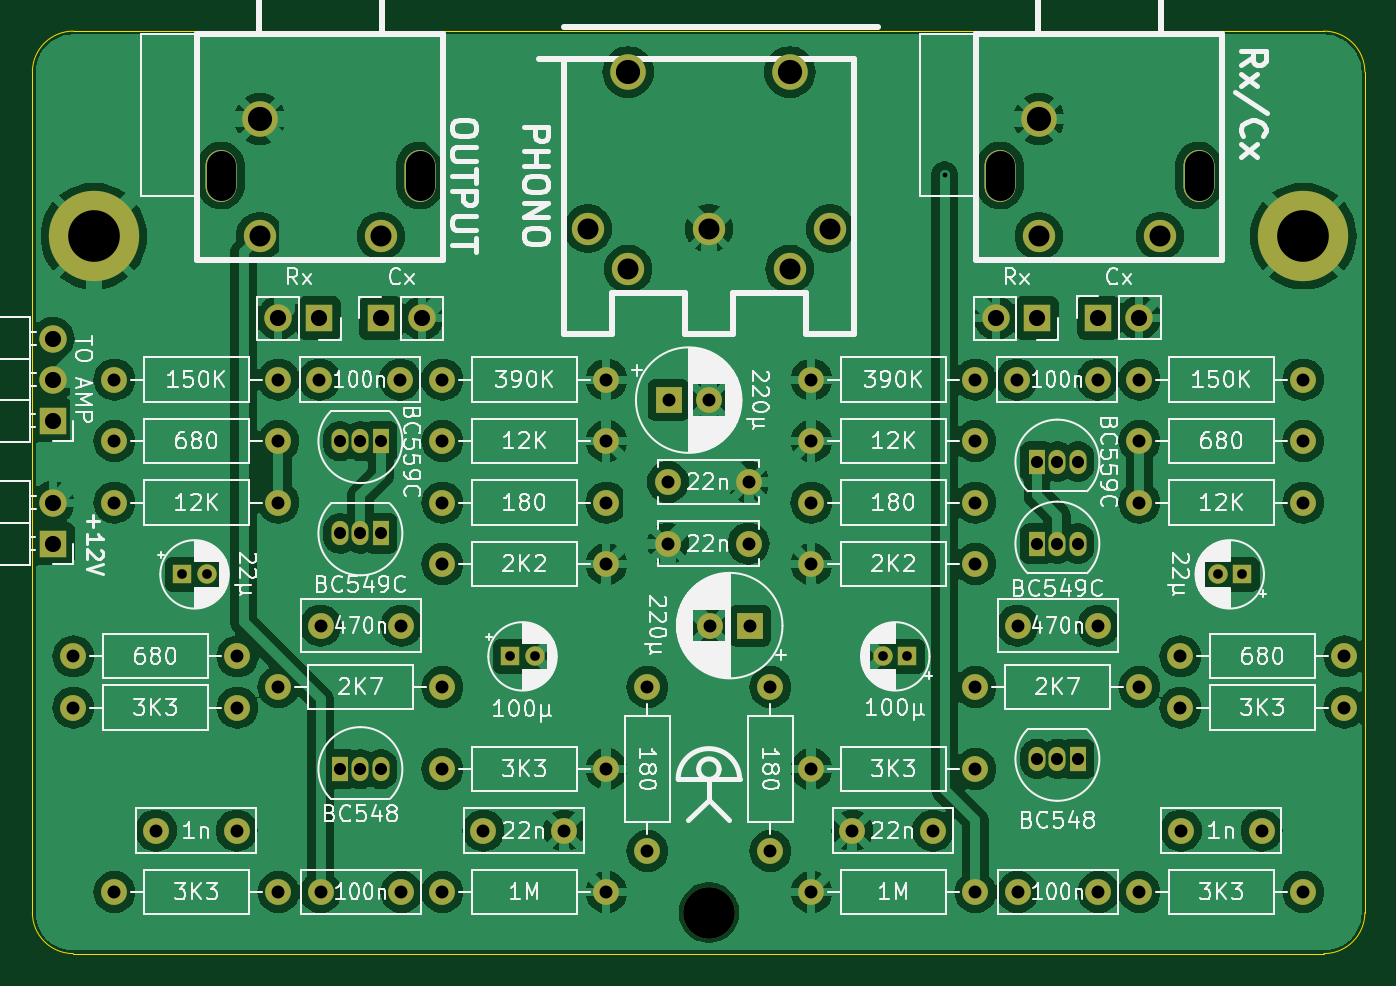
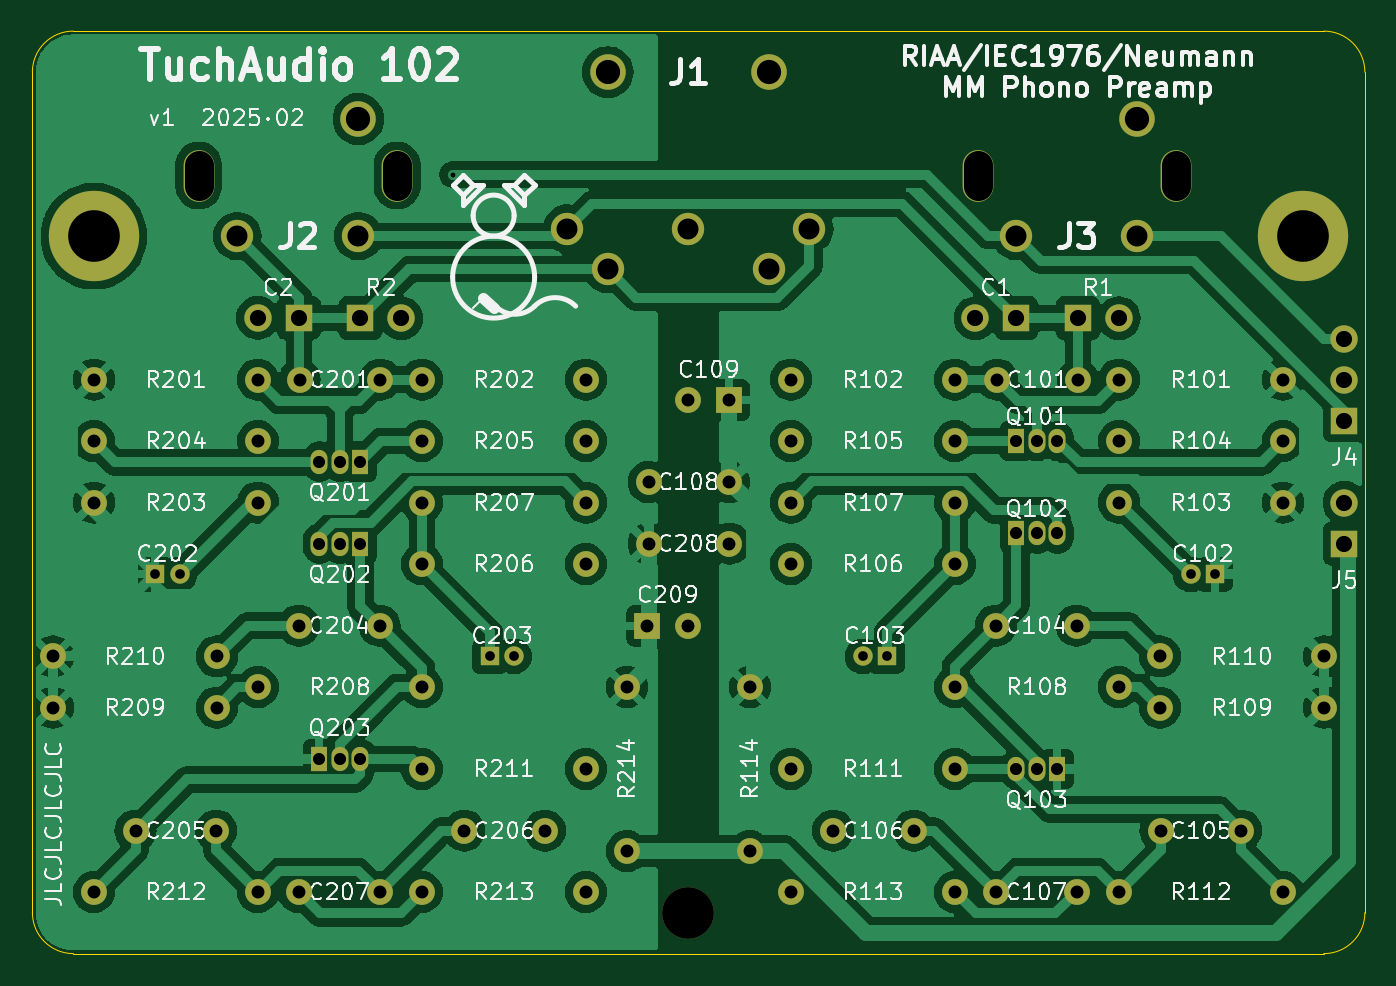
Circuit board: 11 layer files. Board 82.5 x 57.1 mm.
- bottom_copper: ta180-B_Cu.gbl (181316 bytes)
- bottom_mask: ta180-B_Mask.gbs (4929 bytes)
- paste: ta180-B_Paste.gbp (486 bytes)
- bottom_silk: ta180-B_Silkscreen.gbo (174048 bytes)
- outline: ta180-Edge_Cuts.gm1 (1024 bytes)
- top_copper: ta180-F_Cu.gtl (221936 bytes)
- top_mask: ta180-F_Mask.gts (4929 bytes)
- paste: ta180-F_Paste.gtp (486 bytes)
- top_silk: ta180-F_Silkscreen.gto (181700 bytes)
- drill: ta180-NPTH.drl (552 bytes)
- drill: ta180-PTH.drl (2816 bytes)

=== bottom_copper: ta180-B_Cu.gbl (181316 bytes, source omitted) ===
=== bottom_mask: ta180-B_Mask.gbs ===
G04 #@! TF.GenerationSoftware,KiCad,Pcbnew,8.0.9*
G04 #@! TF.CreationDate,2025-03-02T14:12:51+01:00*
G04 #@! TF.ProjectId,cjss102,636a7373-3130-4322-9e6b-696361645f70,rev?*
G04 #@! TF.SameCoordinates,Original*
G04 #@! TF.FileFunction,Soldermask,Bot*
G04 #@! TF.FilePolarity,Negative*
%FSLAX46Y46*%
G04 Gerber Fmt 4.6, Leading zero omitted, Abs format (unit mm)*
G04 Created by KiCad (PCBNEW 8.0.9) date 2025-03-02 14:12:51*
%MOMM*%
%LPD*%
G01*
G04 APERTURE LIST*
%ADD10C,1.600000*%
%ADD11O,1.600000X1.600000*%
%ADD12C,5.600000*%
%ADD13R,1.700000X1.700000*%
%ADD14O,1.700000X1.700000*%
%ADD15R,1.200000X1.200000*%
%ADD16C,1.200000*%
%ADD17O,1.900000X3.200000*%
%ADD18C,2.000000*%
%ADD19C,2.200000*%
%ADD20R,1.600000X1.600000*%
%ADD21R,1.050000X1.500000*%
%ADD22O,1.050000X1.500000*%
%ADD23C,3.200000*%
G04 APERTURE END LIST*
D10*
X166370000Y-60960000D03*
D11*
X156210000Y-60960000D03*
D10*
X125730000Y-57150000D03*
X130730000Y-57150000D03*
X176530000Y-60960000D03*
D11*
X186690000Y-60960000D03*
D12*
X186690000Y-48260000D03*
D10*
X163750000Y-85090000D03*
X158750000Y-85090000D03*
X189230000Y-77470000D03*
D11*
X179070000Y-77470000D03*
D13*
X125730000Y-53340000D03*
D14*
X123190000Y-53340000D03*
D15*
X182880000Y-69215000D03*
D16*
X181380000Y-69215000D03*
D10*
X113030000Y-88900000D03*
D11*
X123190000Y-88900000D03*
D15*
X137565000Y-74295000D03*
D16*
X139065000Y-74295000D03*
D17*
X180200000Y-44510000D03*
X167900000Y-44510000D03*
D18*
X170300000Y-48260000D03*
X177800000Y-48260000D03*
D19*
X170300000Y-41010000D03*
D17*
X131940000Y-44510000D03*
X119640000Y-44510000D03*
D18*
X122040000Y-48260000D03*
X129540000Y-48260000D03*
D19*
X122040000Y-41010000D03*
D10*
X152320000Y-63500000D03*
X147320000Y-63500000D03*
X146050000Y-76200000D03*
D11*
X146050000Y-86360000D03*
D10*
X113030000Y-57150000D03*
D11*
X123190000Y-57150000D03*
D10*
X133350000Y-57150000D03*
D11*
X143510000Y-57150000D03*
D13*
X170180000Y-53340000D03*
D14*
X167640000Y-53340000D03*
D10*
X186690000Y-57150000D03*
D11*
X176530000Y-57150000D03*
D10*
X166370000Y-57150000D03*
D11*
X156210000Y-57150000D03*
D10*
X125810000Y-72390000D03*
X130810000Y-72390000D03*
D19*
X144860000Y-38100000D03*
X154860000Y-38100000D03*
D18*
X142360000Y-47800000D03*
X149860000Y-47800000D03*
X157360000Y-47800000D03*
X144860000Y-50300000D03*
X154860000Y-50300000D03*
D10*
X147320000Y-67310000D03*
X152320000Y-67310000D03*
X113030000Y-64770000D03*
D11*
X123190000Y-64770000D03*
D15*
X117245000Y-69215000D03*
D16*
X118745000Y-69215000D03*
D20*
X152400000Y-72390000D03*
D10*
X149900000Y-72390000D03*
D12*
X111760000Y-48260000D03*
D10*
X186690000Y-88900000D03*
D11*
X176530000Y-88900000D03*
D10*
X176530000Y-76200000D03*
D11*
X166370000Y-76200000D03*
D10*
X133350000Y-60960000D03*
D11*
X143510000Y-60960000D03*
D21*
X127000000Y-81280000D03*
D22*
X128270000Y-81280000D03*
X129540000Y-81280000D03*
D13*
X109220000Y-59690000D03*
D14*
X109220000Y-57150000D03*
X109220000Y-54610000D03*
D10*
X173990000Y-72390000D03*
X168990000Y-72390000D03*
X186690000Y-64770000D03*
D11*
X176530000Y-64770000D03*
D10*
X115610000Y-85090000D03*
X120610000Y-85090000D03*
X184110000Y-85090000D03*
X179110000Y-85090000D03*
X123190000Y-60960000D03*
D11*
X113030000Y-60960000D03*
D21*
X170180000Y-62230000D03*
D22*
X171450000Y-62230000D03*
X172720000Y-62230000D03*
D10*
X133350000Y-81280000D03*
D11*
X143510000Y-81280000D03*
D10*
X135890000Y-85090000D03*
X140890000Y-85090000D03*
D21*
X129540000Y-60960000D03*
D22*
X128270000Y-60960000D03*
X127000000Y-60960000D03*
D10*
X156210000Y-64770000D03*
D11*
X166370000Y-64770000D03*
D23*
X149860000Y-90170000D03*
D10*
X166370000Y-81280000D03*
D11*
X156210000Y-81280000D03*
D10*
X110490000Y-74295000D03*
D11*
X120650000Y-74295000D03*
D10*
X133350000Y-88900000D03*
D11*
X143510000Y-88900000D03*
D13*
X129540000Y-53340000D03*
D14*
X132080000Y-53340000D03*
D20*
X147360000Y-58420000D03*
D10*
X149860000Y-58420000D03*
X143510000Y-64770000D03*
D11*
X133350000Y-64770000D03*
D10*
X153670000Y-76200000D03*
D11*
X153670000Y-86360000D03*
D13*
X109220000Y-67310000D03*
D14*
X109220000Y-64770000D03*
D10*
X110490000Y-77470000D03*
D11*
X120650000Y-77470000D03*
D10*
X168990000Y-88900000D03*
X173990000Y-88900000D03*
X166370000Y-88900000D03*
D11*
X156210000Y-88900000D03*
D10*
X133350000Y-68580000D03*
D11*
X143510000Y-68580000D03*
D21*
X172720000Y-80645000D03*
D22*
X171450000Y-80645000D03*
X170180000Y-80645000D03*
D10*
X166370000Y-68580000D03*
D11*
X156210000Y-68580000D03*
D10*
X189230000Y-74295000D03*
D11*
X179070000Y-74295000D03*
D21*
X129540000Y-66675000D03*
D22*
X128270000Y-66675000D03*
X127000000Y-66675000D03*
D15*
X162155000Y-74295000D03*
D16*
X160655000Y-74295000D03*
D21*
X170180000Y-67310000D03*
D22*
X171450000Y-67310000D03*
X172720000Y-67310000D03*
D10*
X130810000Y-88900000D03*
X125810000Y-88900000D03*
X123190000Y-76200000D03*
D11*
X133350000Y-76200000D03*
D10*
X173950000Y-57150000D03*
X168950000Y-57150000D03*
D13*
X173990000Y-53315000D03*
D14*
X176530000Y-53315000D03*
M02*

=== paste: ta180-B_Paste.gbp ===
G04 #@! TF.GenerationSoftware,KiCad,Pcbnew,8.0.9*
G04 #@! TF.CreationDate,2025-03-02T14:12:50+01:00*
G04 #@! TF.ProjectId,cjss102,636a7373-3130-4322-9e6b-696361645f70,rev?*
G04 #@! TF.SameCoordinates,Original*
G04 #@! TF.FileFunction,Paste,Bot*
G04 #@! TF.FilePolarity,Positive*
%FSLAX46Y46*%
G04 Gerber Fmt 4.6, Leading zero omitted, Abs format (unit mm)*
G04 Created by KiCad (PCBNEW 8.0.9) date 2025-03-02 14:12:50*
%MOMM*%
%LPD*%
G01*
G04 APERTURE LIST*
G04 APERTURE END LIST*
M02*

=== bottom_silk: ta180-B_Silkscreen.gbo (174048 bytes, source omitted) ===
=== outline: ta180-Edge_Cuts.gm1 ===
G04 #@! TF.GenerationSoftware,KiCad,Pcbnew,8.0.9*
G04 #@! TF.CreationDate,2025-03-02T14:12:51+01:00*
G04 #@! TF.ProjectId,cjss102,636a7373-3130-4322-9e6b-696361645f70,rev?*
G04 #@! TF.SameCoordinates,Original*
G04 #@! TF.FileFunction,Profile,NP*
%FSLAX46Y46*%
G04 Gerber Fmt 4.6, Leading zero omitted, Abs format (unit mm)*
G04 Created by KiCad (PCBNEW 8.0.9) date 2025-03-02 14:12:51*
%MOMM*%
%LPD*%
G01*
G04 APERTURE LIST*
G04 #@! TA.AperFunction,Profile*
%ADD10C,0.050000*%
G04 #@! TD*
G04 APERTURE END LIST*
D10*
X190500000Y-90170000D02*
X190500000Y-38100000D01*
X110490000Y-92710000D02*
X187960000Y-92710000D01*
X107950000Y-38100000D02*
X107950000Y-90170000D01*
X107950000Y-38100000D02*
G75*
G02*
X110490000Y-35560000I2540000J0D01*
G01*
X190500000Y-90170000D02*
G75*
G02*
X187960000Y-92710000I-2540000J0D01*
G01*
X187960000Y-35560000D02*
G75*
G02*
X190500000Y-38100000I0J-2540000D01*
G01*
X110490000Y-92710000D02*
G75*
G02*
X107950000Y-90170000I0J2540000D01*
G01*
X110490000Y-35560000D02*
X187960000Y-35560000D01*
M02*

=== top_copper: ta180-F_Cu.gtl (221936 bytes, source omitted) ===
=== top_mask: ta180-F_Mask.gts ===
G04 #@! TF.GenerationSoftware,KiCad,Pcbnew,8.0.9*
G04 #@! TF.CreationDate,2025-03-02T14:12:51+01:00*
G04 #@! TF.ProjectId,cjss102,636a7373-3130-4322-9e6b-696361645f70,rev?*
G04 #@! TF.SameCoordinates,Original*
G04 #@! TF.FileFunction,Soldermask,Top*
G04 #@! TF.FilePolarity,Negative*
%FSLAX46Y46*%
G04 Gerber Fmt 4.6, Leading zero omitted, Abs format (unit mm)*
G04 Created by KiCad (PCBNEW 8.0.9) date 2025-03-02 14:12:51*
%MOMM*%
%LPD*%
G01*
G04 APERTURE LIST*
%ADD10C,1.600000*%
%ADD11O,1.600000X1.600000*%
%ADD12C,5.600000*%
%ADD13R,1.700000X1.700000*%
%ADD14O,1.700000X1.700000*%
%ADD15R,1.200000X1.200000*%
%ADD16C,1.200000*%
%ADD17O,1.900000X3.200000*%
%ADD18C,2.000000*%
%ADD19C,2.200000*%
%ADD20R,1.600000X1.600000*%
%ADD21R,1.050000X1.500000*%
%ADD22O,1.050000X1.500000*%
%ADD23C,3.200000*%
G04 APERTURE END LIST*
D10*
X166370000Y-60960000D03*
D11*
X156210000Y-60960000D03*
D10*
X125730000Y-57150000D03*
X130730000Y-57150000D03*
X176530000Y-60960000D03*
D11*
X186690000Y-60960000D03*
D12*
X186690000Y-48260000D03*
D10*
X163750000Y-85090000D03*
X158750000Y-85090000D03*
X189230000Y-77470000D03*
D11*
X179070000Y-77470000D03*
D13*
X125730000Y-53340000D03*
D14*
X123190000Y-53340000D03*
D15*
X182880000Y-69215000D03*
D16*
X181380000Y-69215000D03*
D10*
X113030000Y-88900000D03*
D11*
X123190000Y-88900000D03*
D15*
X137565000Y-74295000D03*
D16*
X139065000Y-74295000D03*
D17*
X180200000Y-44510000D03*
X167900000Y-44510000D03*
D18*
X170300000Y-48260000D03*
X177800000Y-48260000D03*
D19*
X170300000Y-41010000D03*
D17*
X131940000Y-44510000D03*
X119640000Y-44510000D03*
D18*
X122040000Y-48260000D03*
X129540000Y-48260000D03*
D19*
X122040000Y-41010000D03*
D10*
X152320000Y-63500000D03*
X147320000Y-63500000D03*
X146050000Y-76200000D03*
D11*
X146050000Y-86360000D03*
D10*
X113030000Y-57150000D03*
D11*
X123190000Y-57150000D03*
D10*
X133350000Y-57150000D03*
D11*
X143510000Y-57150000D03*
D13*
X170180000Y-53340000D03*
D14*
X167640000Y-53340000D03*
D10*
X186690000Y-57150000D03*
D11*
X176530000Y-57150000D03*
D10*
X166370000Y-57150000D03*
D11*
X156210000Y-57150000D03*
D10*
X125810000Y-72390000D03*
X130810000Y-72390000D03*
D19*
X144860000Y-38100000D03*
X154860000Y-38100000D03*
D18*
X142360000Y-47800000D03*
X149860000Y-47800000D03*
X157360000Y-47800000D03*
X144860000Y-50300000D03*
X154860000Y-50300000D03*
D10*
X147320000Y-67310000D03*
X152320000Y-67310000D03*
X113030000Y-64770000D03*
D11*
X123190000Y-64770000D03*
D15*
X117245000Y-69215000D03*
D16*
X118745000Y-69215000D03*
D20*
X152400000Y-72390000D03*
D10*
X149900000Y-72390000D03*
D12*
X111760000Y-48260000D03*
D10*
X186690000Y-88900000D03*
D11*
X176530000Y-88900000D03*
D10*
X176530000Y-76200000D03*
D11*
X166370000Y-76200000D03*
D10*
X133350000Y-60960000D03*
D11*
X143510000Y-60960000D03*
D21*
X127000000Y-81280000D03*
D22*
X128270000Y-81280000D03*
X129540000Y-81280000D03*
D13*
X109220000Y-59690000D03*
D14*
X109220000Y-57150000D03*
X109220000Y-54610000D03*
D10*
X173990000Y-72390000D03*
X168990000Y-72390000D03*
X186690000Y-64770000D03*
D11*
X176530000Y-64770000D03*
D10*
X115610000Y-85090000D03*
X120610000Y-85090000D03*
X184110000Y-85090000D03*
X179110000Y-85090000D03*
X123190000Y-60960000D03*
D11*
X113030000Y-60960000D03*
D21*
X170180000Y-62230000D03*
D22*
X171450000Y-62230000D03*
X172720000Y-62230000D03*
D10*
X133350000Y-81280000D03*
D11*
X143510000Y-81280000D03*
D10*
X135890000Y-85090000D03*
X140890000Y-85090000D03*
D21*
X129540000Y-60960000D03*
D22*
X128270000Y-60960000D03*
X127000000Y-60960000D03*
D10*
X156210000Y-64770000D03*
D11*
X166370000Y-64770000D03*
D23*
X149860000Y-90170000D03*
D10*
X166370000Y-81280000D03*
D11*
X156210000Y-81280000D03*
D10*
X110490000Y-74295000D03*
D11*
X120650000Y-74295000D03*
D10*
X133350000Y-88900000D03*
D11*
X143510000Y-88900000D03*
D13*
X129540000Y-53340000D03*
D14*
X132080000Y-53340000D03*
D20*
X147360000Y-58420000D03*
D10*
X149860000Y-58420000D03*
X143510000Y-64770000D03*
D11*
X133350000Y-64770000D03*
D10*
X153670000Y-76200000D03*
D11*
X153670000Y-86360000D03*
D13*
X109220000Y-67310000D03*
D14*
X109220000Y-64770000D03*
D10*
X110490000Y-77470000D03*
D11*
X120650000Y-77470000D03*
D10*
X168990000Y-88900000D03*
X173990000Y-88900000D03*
X166370000Y-88900000D03*
D11*
X156210000Y-88900000D03*
D10*
X133350000Y-68580000D03*
D11*
X143510000Y-68580000D03*
D21*
X172720000Y-80645000D03*
D22*
X171450000Y-80645000D03*
X170180000Y-80645000D03*
D10*
X166370000Y-68580000D03*
D11*
X156210000Y-68580000D03*
D10*
X189230000Y-74295000D03*
D11*
X179070000Y-74295000D03*
D21*
X129540000Y-66675000D03*
D22*
X128270000Y-66675000D03*
X127000000Y-66675000D03*
D15*
X162155000Y-74295000D03*
D16*
X160655000Y-74295000D03*
D21*
X170180000Y-67310000D03*
D22*
X171450000Y-67310000D03*
X172720000Y-67310000D03*
D10*
X130810000Y-88900000D03*
X125810000Y-88900000D03*
X123190000Y-76200000D03*
D11*
X133350000Y-76200000D03*
D10*
X173950000Y-57150000D03*
X168950000Y-57150000D03*
D13*
X173990000Y-53315000D03*
D14*
X176530000Y-53315000D03*
M02*

=== paste: ta180-F_Paste.gtp ===
G04 #@! TF.GenerationSoftware,KiCad,Pcbnew,8.0.9*
G04 #@! TF.CreationDate,2025-03-02T14:12:50+01:00*
G04 #@! TF.ProjectId,cjss102,636a7373-3130-4322-9e6b-696361645f70,rev?*
G04 #@! TF.SameCoordinates,Original*
G04 #@! TF.FileFunction,Paste,Top*
G04 #@! TF.FilePolarity,Positive*
%FSLAX46Y46*%
G04 Gerber Fmt 4.6, Leading zero omitted, Abs format (unit mm)*
G04 Created by KiCad (PCBNEW 8.0.9) date 2025-03-02 14:12:50*
%MOMM*%
%LPD*%
G01*
G04 APERTURE LIST*
G04 APERTURE END LIST*
M02*

=== top_silk: ta180-F_Silkscreen.gto (181700 bytes, source omitted) ===
=== drill: ta180-NPTH.drl (552 bytes, source withheld) ===
=== drill: ta180-PTH.drl ===
M48
; DRILL file {KiCad 8.0.9} date 2025-03-02T14:12:59+0100
; FORMAT={-:-/ absolute / metric / decimal}
; #@! TF.CreationDate,2025-03-02T14:12:59+01:00
; #@! TF.GenerationSoftware,Kicad,Pcbnew,8.0.9
; #@! TF.FileFunction,Plated,1,2,PTH
FMAT,2
METRIC
; #@! TA.AperFunction,Plated,PTH,ViaDrill
T1C0.300
; #@! TA.AperFunction,Plated,PTH,ComponentDrill
T2C0.600
; #@! TA.AperFunction,Plated,PTH,ComponentDrill
T3C0.750
; #@! TA.AperFunction,Plated,PTH,ComponentDrill
T4C0.800
; #@! TA.AperFunction,Plated,PTH,ComponentDrill
T5C1.000
; #@! TA.AperFunction,Plated,PTH,ComponentDrill
T6C1.300
; #@! TA.AperFunction,Plated,PTH,ComponentDrill
T7C1.500
; #@! TA.AperFunction,Plated,PTH,ComponentDrill
T8C3.200
%
G90
G05
T1
X164.465Y-44.45
T2
X117.245Y-69.215
X118.745Y-69.215
X137.565Y-74.295
X139.065Y-74.295
X160.655Y-74.295
X162.155Y-74.295
X181.38Y-69.215
X182.88Y-69.215
T3
X127.0Y-60.96
X127.0Y-66.675
X127.0Y-81.28
X128.27Y-60.96
X128.27Y-66.675
X128.27Y-81.28
X129.54Y-60.96
X129.54Y-66.675
X129.54Y-81.28
X170.18Y-62.23
X170.18Y-67.31
X170.18Y-80.645
X171.45Y-62.23
X171.45Y-67.31
X171.45Y-80.645
X172.72Y-62.23
X172.72Y-67.31
X172.72Y-80.645
T4
X110.49Y-74.295
X110.49Y-77.47
X113.03Y-57.15
X113.03Y-60.96
X113.03Y-64.77
X113.03Y-88.9
X115.61Y-85.09
X120.61Y-85.09
X120.65Y-74.295
X120.65Y-77.47
X123.19Y-57.15
X123.19Y-60.96
X123.19Y-64.77
X123.19Y-76.2
X123.19Y-88.9
X125.73Y-57.15
X125.81Y-72.39
X125.81Y-88.9
X130.73Y-57.15
X130.81Y-72.39
X130.81Y-88.9
X133.35Y-57.15
X133.35Y-60.96
X133.35Y-64.77
X133.35Y-68.58
X133.35Y-76.2
X133.35Y-81.28
X133.35Y-88.9
X135.89Y-85.09
X140.89Y-85.09
X143.51Y-57.15
X143.51Y-60.96
X143.51Y-64.77
X143.51Y-68.58
X143.51Y-81.28
X143.51Y-88.9
X146.05Y-76.2
X146.05Y-86.36
X147.32Y-63.5
X147.32Y-67.31
X147.36Y-58.42
X149.86Y-58.42
X149.9Y-72.39
X152.32Y-63.5
X152.32Y-67.31
X152.4Y-72.39
X153.67Y-76.2
X153.67Y-86.36
X156.21Y-57.15
X156.21Y-60.96
X156.21Y-64.77
X156.21Y-68.58
X156.21Y-81.28
X156.21Y-88.9
X158.75Y-85.09
X163.75Y-85.09
X166.37Y-57.15
X166.37Y-60.96
X166.37Y-64.77
X166.37Y-68.58
X166.37Y-76.2
X166.37Y-81.28
X166.37Y-88.9
X168.95Y-57.15
X168.99Y-72.39
X168.99Y-88.9
X173.95Y-57.15
X173.99Y-72.39
X173.99Y-88.9
X176.53Y-57.15
X176.53Y-60.96
X176.53Y-64.77
X176.53Y-76.2
X176.53Y-88.9
X179.07Y-74.295
X179.07Y-77.47
X179.11Y-85.09
X184.11Y-85.09
X186.69Y-57.15
X186.69Y-60.96
X186.69Y-64.77
X186.69Y-88.9
X189.23Y-74.295
X189.23Y-77.47
T5
X109.22Y-54.61
X109.22Y-57.15
X109.22Y-59.69
X109.22Y-64.77
X109.22Y-67.31
X123.19Y-53.34
X125.73Y-53.34
X129.54Y-53.34
X132.08Y-53.34
X167.64Y-53.34
X170.18Y-53.34
X173.99Y-53.315
X176.53Y-53.315
T6
X122.04Y-48.26
X129.54Y-48.26
X142.36Y-47.8
X144.86Y-50.3
X149.86Y-47.8
X154.86Y-50.3
X157.36Y-47.8
X170.3Y-48.26
X177.8Y-48.26
T7
X122.04Y-41.01
X144.86Y-38.1
X154.86Y-38.1
X170.3Y-41.01
T8
X111.76Y-48.26
X186.69Y-48.26
M30

